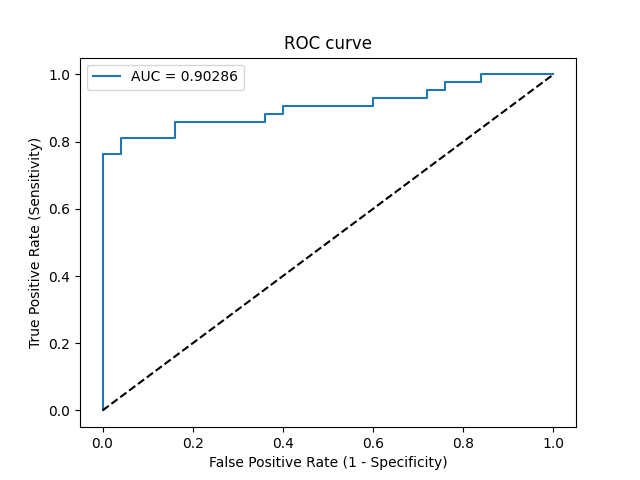

Source data for this figure (header and first rows):
Threshold, Sensitivity, Specificity, NPV, PPV
inf, 0.0, 1.0, 0.3731, 0
0.9987, 0.02381, 1.0, 0.3788, 1.0
0.8149, 0.7619, 1.0, 0.7143, 1.0
0.8131, 0.7619, 0.96, 0.7059, 0.9697
0.7895, 0.8095, 0.96, 0.75, 0.9714
0.6939, 0.8095, 0.84, 0.7241, 0.8947
0.6877, 0.8571, 0.84, 0.7778, 0.9
0.6485, 0.8571, 0.64, 0.7273, 0.8
0.6481, 0.881, 0.64, 0.7619, 0.8043
0.6464, 0.881, 0.6, 0.75, 0.7872
0.6442, 0.9048, 0.6, 0.7895, 0.7917
0.5761, 0.9048, 0.4, 0.7143, 0.717
0.5573, 0.9286, 0.4, 0.7692, 0.7222
0.5236, 0.9286, 0.28, 0.7, 0.6842
0.5197, 0.9524, 0.28, 0.7778, 0.6897
0.5114, 0.9524, 0.24, 0.75, 0.678
0.5068, 0.9762, 0.24, 0.8571, 0.6833
0.4653, 0.9762, 0.16, 0.8, 0.6613
0.452, 1.0, 0.16, 1.0, 0.6667
0.2547, 1.0, 0.0, 0, 0.6269
